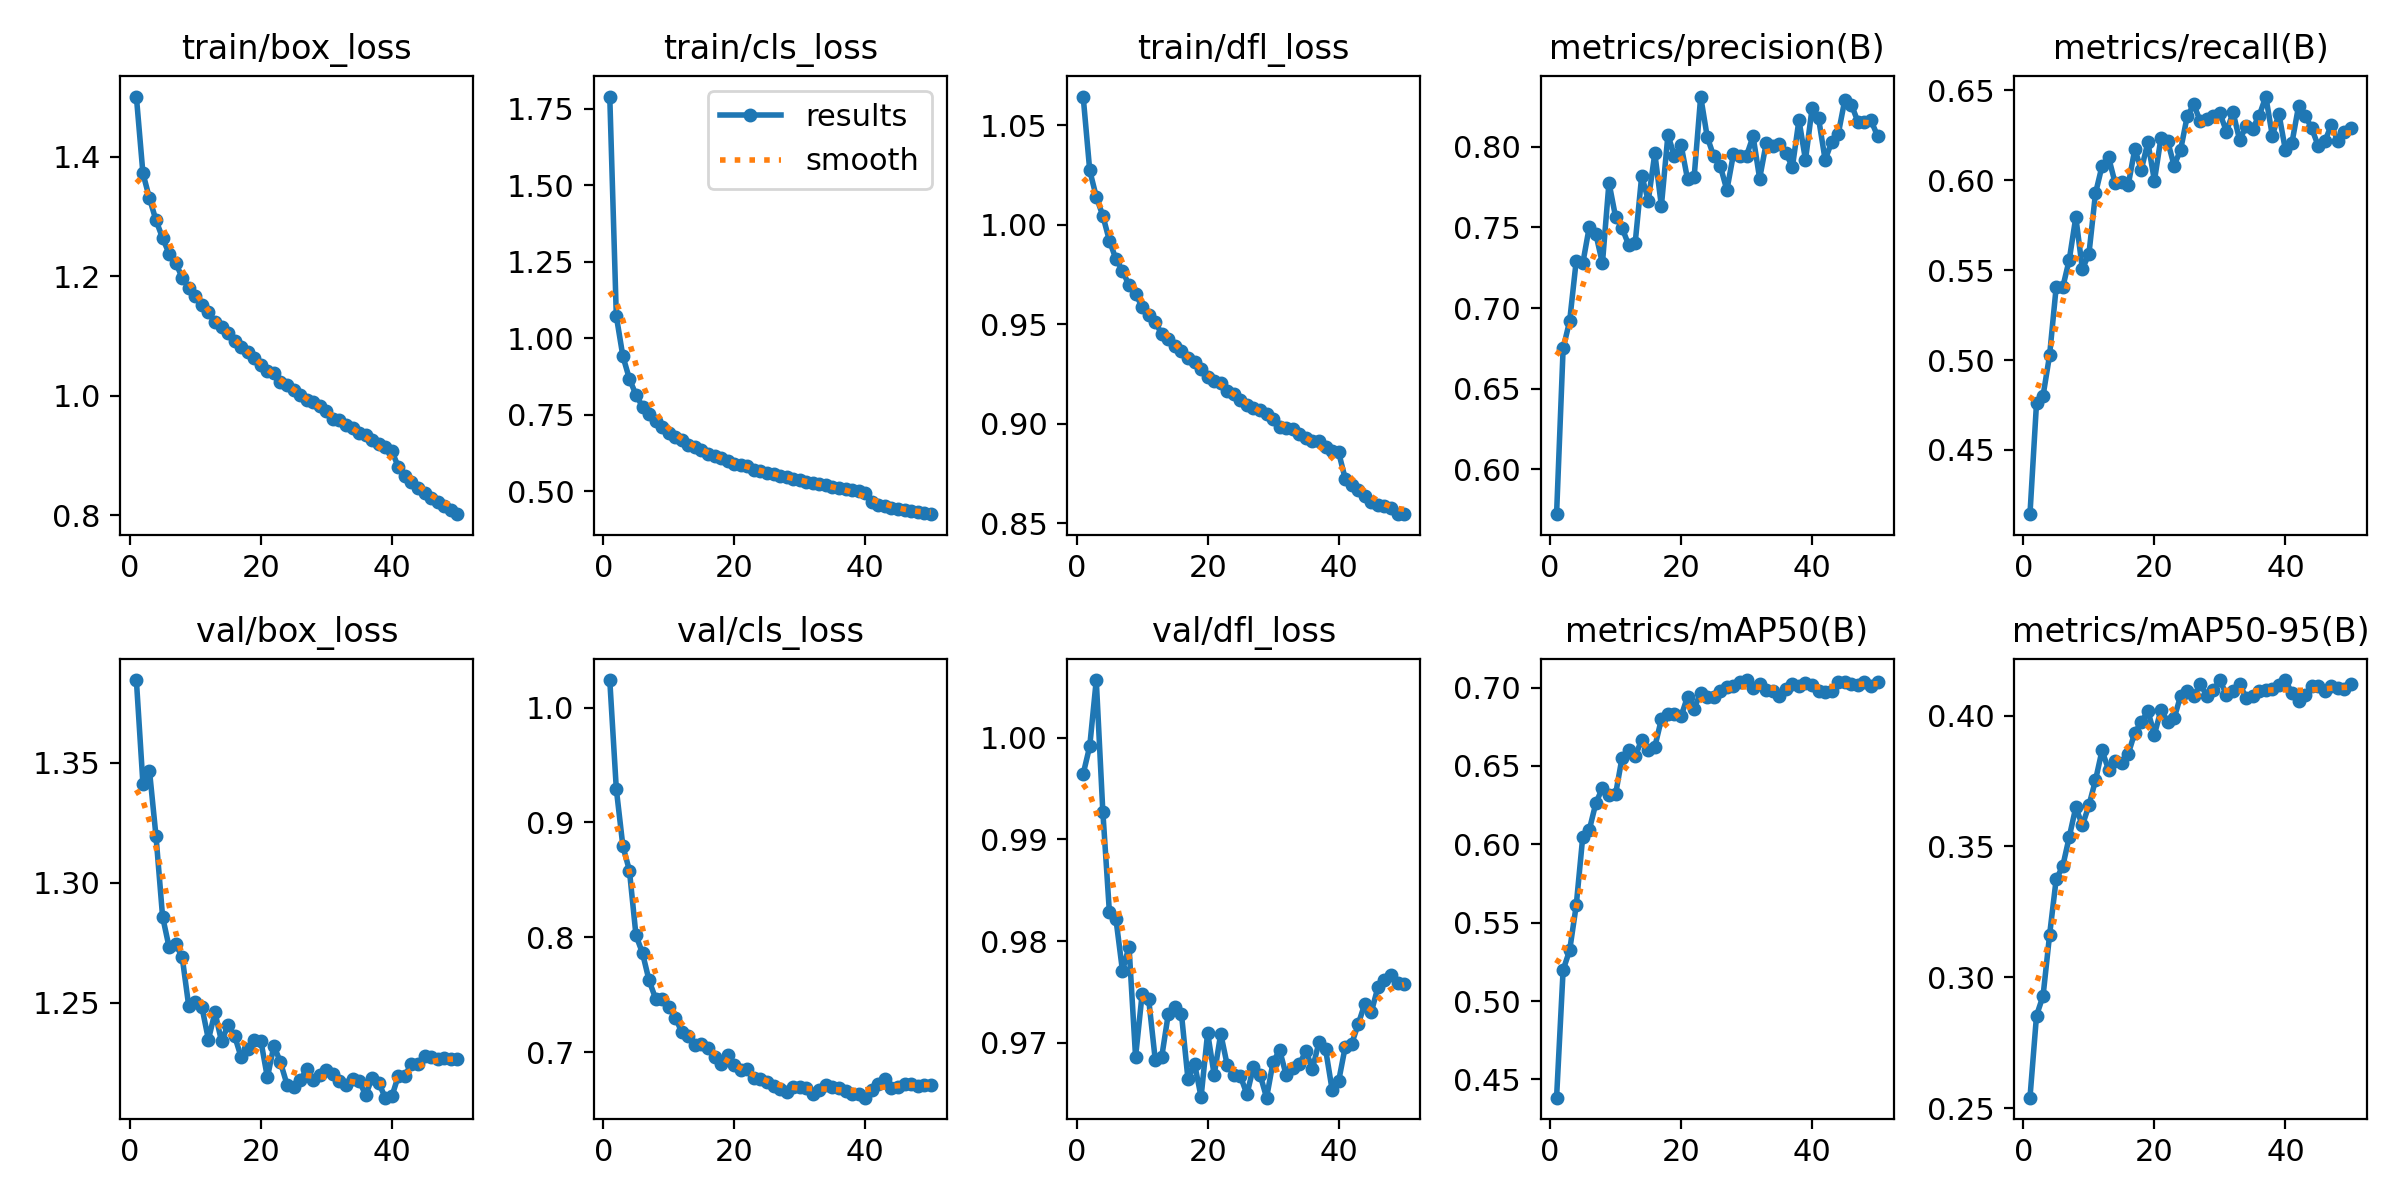

Values plotted in this chart, from the file beside it:
epoch, time, train/box_loss, train/cls_loss, train/dfl_loss, metrics/precision(B), metrics/recall(B), metrics/mAP50(B), metrics/mAP50-95(B), val/box_loss, val/cls_loss, val/dfl_loss, lr/pg0, lr/pg1, lr/pg2
1, 83.02, 1.501, 1.789, 1.065, 0.5721, 0.4143, 0.4384, 0.254, 1.384, 1.024, 0.9964, 0.000222, 0.000222, 0.000222
2, 156.6, 1.372, 1.072, 1.027, 0.6749, 0.4761, 0.5199, 0.2854, 1.341, 0.9291, 0.9991, 0.0004355, 0.0004355, 0.0004355
3, 232.2, 1.33, 0.9409, 1.014, 0.6921, 0.4802, 0.5324, 0.2929, 1.347, 0.8794, 1.006, 0.0006403, 0.0006403, 0.0006403
4, 307.2, 1.293, 0.8669, 1.005, 0.7293, 0.5028, 0.561, 0.3163, 1.319, 0.8582, 0.9927, 0.0006274, 0.0006274, 0.0006274
5, 383.2, 1.264, 0.8147, 0.9921, 0.7277, 0.5406, 0.605, 0.3375, 1.286, 0.8018, 0.9829, 0.0006142, 0.0006142, 0.0006142
6, 461.2, 1.238, 0.7761, 0.9828, 0.7504, 0.5404, 0.6093, 0.3424, 1.273, 0.7862, 0.9822, 0.000601, 0.000601, 0.000601
7, 538.7, 1.223, 0.7513, 0.977, 0.746, 0.5558, 0.6263, 0.3537, 1.275, 0.7624, 0.9771, 0.0005878, 0.0005878, 0.0005878
8, 612.7, 1.197, 0.7296, 0.9695, 0.7277, 0.5795, 0.6359, 0.365, 1.269, 0.7466, 0.9795, 0.0005746, 0.0005746, 0.0005746
9, 686.3, 1.181, 0.7085, 0.9652, 0.7778, 0.5506, 0.6312, 0.3581, 1.249, 0.7465, 0.9686, 0.0005613, 0.0005613, 0.0005613
10, 760.1, 1.167, 0.6898, 0.9587, 0.7567, 0.559, 0.6318, 0.3657, 1.251, 0.7392, 0.9748, 0.0005481, 0.0005481, 0.0005481
11, 836.6, 1.151, 0.6781, 0.9544, 0.7497, 0.5927, 0.6553, 0.3753, 1.248, 0.7301, 0.9743, 0.0005349, 0.0005349, 0.0005349
12, 911.9, 1.14, 0.6666, 0.9513, 0.7392, 0.6079, 0.6603, 0.3867, 1.235, 0.7173, 0.9684, 0.0005217, 0.0005217, 0.0005217
13, 987.9, 1.123, 0.6516, 0.9449, 0.7403, 0.6128, 0.6561, 0.3793, 1.246, 0.7137, 0.9686, 0.0005085, 0.0005085, 0.0005085
14, 1072, 1.115, 0.6427, 0.9427, 0.7821, 0.5985, 0.6668, 0.3828, 1.234, 0.7064, 0.9728, 0.0004953, 0.0004953, 0.0004953
15, 1157, 1.105, 0.6342, 0.939, 0.7667, 0.5989, 0.6599, 0.3818, 1.241, 0.7069, 0.9736, 0.0004821, 0.0004821, 0.0004821
16, 1239, 1.091, 0.6227, 0.9365, 0.796, 0.5974, 0.6623, 0.3854, 1.236, 0.7036, 0.9729, 0.0004689, 0.0004689, 0.0004689
17, 1317, 1.081, 0.6139, 0.933, 0.7633, 0.6172, 0.6798, 0.3935, 1.227, 0.6955, 0.9664, 0.0004557, 0.0004557, 0.0004557
18, 1394, 1.073, 0.6072, 0.9307, 0.8074, 0.6059, 0.6831, 0.3975, 1.231, 0.69, 0.9679, 0.0004425, 0.0004425, 0.0004425
19, 1472, 1.063, 0.5998, 0.9272, 0.7942, 0.6211, 0.6829, 0.4017, 1.235, 0.6973, 0.9647, 0.0004293, 0.0004293, 0.0004293
20, 1549, 1.051, 0.5897, 0.9234, 0.8012, 0.5998, 0.6816, 0.3928, 1.234, 0.6889, 0.971, 0.0004161, 0.0004161, 0.0004161
21, 1626, 1.041, 0.5843, 0.9213, 0.7798, 0.6236, 0.6943, 0.4022, 1.219, 0.6847, 0.9668, 0.0004029, 0.0004029, 0.0004029
22, 1705, 1.038, 0.581, 0.9203, 0.7812, 0.622, 0.6866, 0.3977, 1.232, 0.6855, 0.9709, 0.0003897, 0.0003897, 0.0003897
23, 1784, 1.023, 0.5703, 0.9165, 0.8312, 0.6082, 0.6966, 0.3989, 1.225, 0.6772, 0.9678, 0.0003765, 0.0003765, 0.0003765
24, 1858, 1.017, 0.5657, 0.9149, 0.8061, 0.617, 0.6939, 0.4075, 1.216, 0.6765, 0.9669, 0.0003632, 0.0003632, 0.0003632
25, 1934, 1.009, 0.5594, 0.9118, 0.7941, 0.6355, 0.6941, 0.4093, 1.215, 0.6741, 0.9667, 0.00035, 0.00035, 0.00035
26, 2011, 1.001, 0.5553, 0.9096, 0.788, 0.6422, 0.698, 0.4073, 1.218, 0.6705, 0.9649, 0.0003368, 0.0003368, 0.0003368
27, 2088, 0.9919, 0.5509, 0.9077, 0.7732, 0.6328, 0.7002, 0.4121, 1.222, 0.6675, 0.9676, 0.0003236, 0.0003236, 0.0003236
28, 2166, 0.9892, 0.547, 0.9066, 0.7955, 0.6341, 0.7011, 0.4076, 1.218, 0.6656, 0.9669, 0.0003104, 0.0003104, 0.0003104
29, 2244, 0.982, 0.5395, 0.9046, 0.7944, 0.6359, 0.7037, 0.4099, 1.22, 0.6695, 0.9646, 0.0002972, 0.0002972, 0.0002972
30, 2321, 0.9747, 0.5376, 0.9022, 0.7945, 0.6372, 0.7048, 0.4135, 1.222, 0.6699, 0.9681, 0.000284, 0.000284, 0.000284
31, 2398, 0.9614, 0.5294, 0.8985, 0.8066, 0.6271, 0.6998, 0.408, 1.22, 0.6689, 0.9692, 0.0002708, 0.0002708, 0.0002708
32, 2476, 0.959, 0.5255, 0.8979, 0.7804, 0.6378, 0.702, 0.4095, 1.218, 0.664, 0.9668, 0.0002576, 0.0002576, 0.0002576
33, 2554, 0.9509, 0.5232, 0.8975, 0.8022, 0.6225, 0.6986, 0.412, 1.216, 0.667, 0.9675, 0.0002444, 0.0002444, 0.0002444
34, 2632, 0.9458, 0.5186, 0.8949, 0.8003, 0.63, 0.6978, 0.4068, 1.218, 0.6715, 0.9679, 0.0002312, 0.0002312, 0.0002312
35, 2712, 0.9373, 0.5136, 0.8929, 0.8017, 0.6288, 0.6944, 0.4074, 1.218, 0.6697, 0.9692, 0.000218, 0.000218, 0.000218
36, 2791, 0.9338, 0.5111, 0.8912, 0.7962, 0.636, 0.6992, 0.4096, 1.212, 0.6691, 0.9675, 0.0002048, 0.0002048, 0.0002048
37, 2868, 0.9253, 0.506, 0.8914, 0.7875, 0.6466, 0.7024, 0.4096, 1.219, 0.6664, 0.97, 0.0001916, 0.0001916, 0.0001916
38, 2946, 0.9183, 0.5023, 0.888, 0.8167, 0.6247, 0.7012, 0.4103, 1.217, 0.6639, 0.9694, 0.0001784, 0.0001784, 0.0001784
39, 3023, 0.9141, 0.4992, 0.8861, 0.7919, 0.637, 0.7029, 0.4118, 1.211, 0.6631, 0.9654, 0.0001651, 0.0001651, 0.0001651
40, 3101, 0.9071, 0.4956, 0.8855, 0.8238, 0.6167, 0.7016, 0.4136, 1.211, 0.6603, 0.9662, 0.0001519, 0.0001519, 0.0001519
41, 3195, 0.8805, 0.4649, 0.8723, 0.8176, 0.621, 0.6981, 0.4085, 1.22, 0.6671, 0.9696, 0.0001387, 0.0001387, 0.0001387
42, 3278, 0.8653, 0.4557, 0.8692, 0.7919, 0.6411, 0.6975, 0.4055, 1.22, 0.6724, 0.9699, 0.0001255, 0.0001255, 0.0001255
43, 3373, 0.8561, 0.4507, 0.8666, 0.8031, 0.636, 0.6977, 0.4078, 1.225, 0.6764, 0.9718, 0.0001123, 0.0001123, 0.0001123
44, 3468, 0.8459, 0.4464, 0.8637, 0.808, 0.629, 0.7033, 0.4113, 1.225, 0.6684, 0.9738, 9.91162e-05, 9.91162e-05, 9.91162e-05
45, 3558, 0.8365, 0.4422, 0.8607, 0.8291, 0.6191, 0.7034, 0.4112, 1.228, 0.6699, 0.973, 8.59096e-05, 8.59096e-05, 8.59096e-05
46, 3633, 0.8286, 0.4377, 0.8593, 0.8262, 0.6216, 0.7022, 0.4095, 1.227, 0.6725, 0.9755, 7.2703e-05, 7.2703e-05, 7.2703e-05
47, 3707, 0.8213, 0.4336, 0.8586, 0.8157, 0.6307, 0.7015, 0.4114, 1.227, 0.672, 0.9762, 5.94964e-05, 5.94964e-05, 5.94964e-05
48, 3781, 0.816, 0.4321, 0.8575, 0.8155, 0.6217, 0.7034, 0.4106, 1.227, 0.6706, 0.9767, 4.62898e-05, 4.62898e-05, 4.62898e-05
49, 3856, 0.8077, 0.427, 0.8546, 0.8164, 0.6271, 0.7011, 0.4102, 1.226, 0.6718, 0.9759, 3.30832e-05, 3.30832e-05, 3.30832e-05
50, 3931, 0.8015, 0.4248, 0.8544, 0.8068, 0.6288, 0.7037, 0.4121, 1.227, 0.6715, 0.9758, 1.98766e-05, 1.98766e-05, 1.98766e-05
